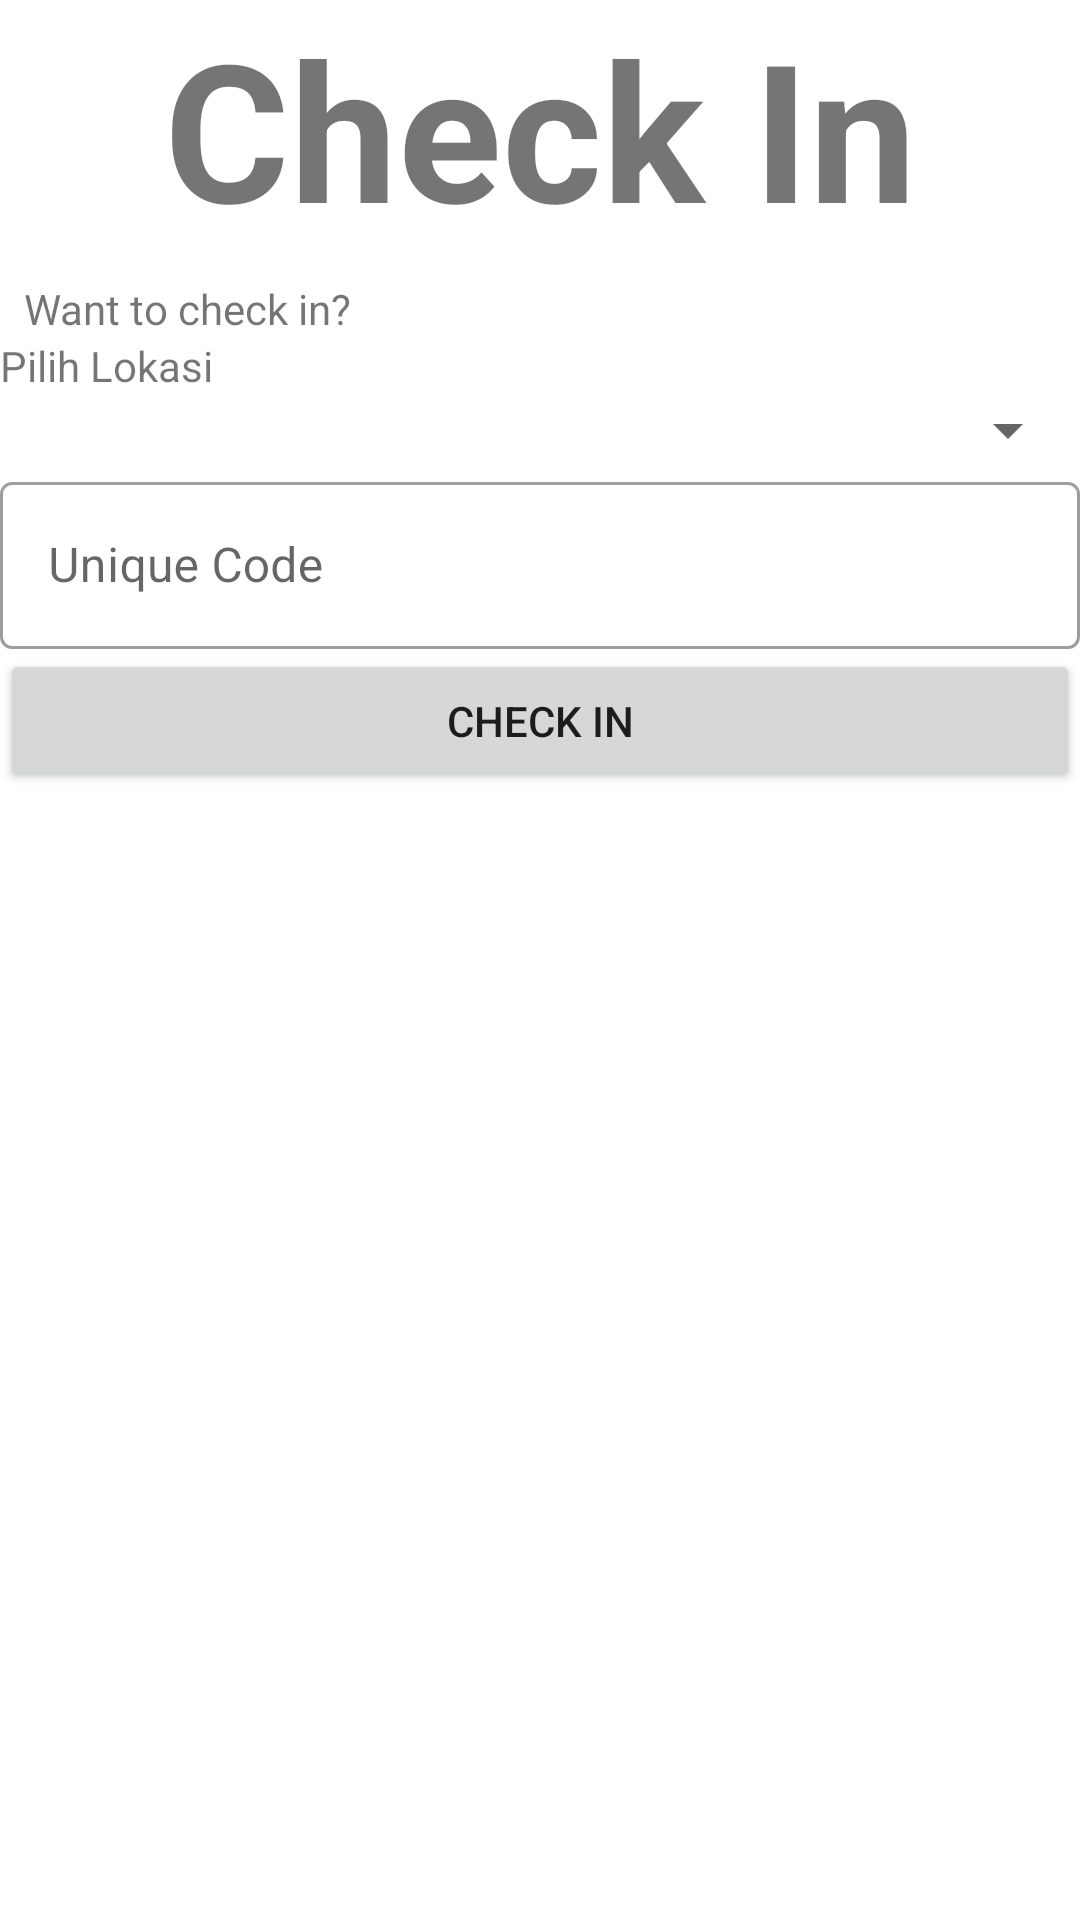

Here is an Android app screen rendered from its layout file. Give the layout XML and the strings, colors and styles it references.
<!-- AndroidManifest.xml: application theme Theme.ProtectCare23 -->
<!-- res/layout/fragment_in.xml -->
<?xml version="1.0" encoding="utf-8"?>
<androidx.constraintlayout.widget.ConstraintLayout xmlns:android="http://schemas.android.com/apk/res/android"
    xmlns:tools="http://schemas.android.com/tools"
    android:layout_width="match_parent"
    android:layout_height="match_parent"
    xmlns:app="http://schemas.android.com/apk/res-auto"
    tools:context=".ui.checkin.FragmentIn">


    <TextView
        android:id="@+id/text_checkin"
        android:layout_width="match_parent"
        android:layout_height="wrap_content"
        android:text="Check In"
        android:textAlignment="center"
        android:textSize="64sp"
        app:layout_constraintEnd_toEndOf="parent"
        app:layout_constraintStart_toStartOf="parent"
        app:layout_constraintTop_toTopOf="parent"
        android:textStyle="bold" />

    <TextView
        android:id="@+id/txt"
        android:layout_width="match_parent"
        android:layout_height="wrap_content"
        android:text="Want to check in?"
        android:layout_margin="8dp"
        app:layout_constraintEnd_toEndOf="parent"
        app:layout_constraintStart_toStartOf="parent"
        app:layout_constraintTop_toBottomOf="@id/text_checkin" />

    <TextView
        android:id="@+id/text1"
        android:layout_width="match_parent"
        android:layout_height="wrap_content"
        android:text="Pilih Lokasi"
        app:layout_constraintEnd_toEndOf="parent"
        app:layout_constraintStart_toStartOf="parent"
        app:layout_constraintTop_toBottomOf="@+id/txt" />

    <Spinner
        android:id="@+id/spiner_location"
        android:layout_width="match_parent"
        android:layout_height="wrap_content"
        app:layout_constraintEnd_toEndOf="parent"
        app:layout_constraintStart_toStartOf="parent"
        app:layout_constraintTop_toBottomOf="@id/text1" />

    <com.google.android.material.textfield.TextInputLayout
        android:id="@+id/unique_code"
        style="@style/Widget.MaterialComponents.TextInputLayout.OutlinedBox"
        android:layout_width="match_parent"
        android:layout_height="wrap_content"
        android:hint="Unique Code"
        app:layout_constraintEnd_toEndOf="parent"
        app:layout_constraintStart_toStartOf="parent"
        app:layout_constraintTop_toBottomOf="@id/spiner_location">

        <com.google.android.material.textfield.TextInputEditText
            android:layout_width="match_parent"
            android:layout_height="wrap_content" />

    </com.google.android.material.textfield.TextInputLayout>

    <Button
        android:id="@+id/btn_checkin"
        android:layout_width="match_parent"
        android:layout_height="wrap_content"
        android:text="Check in"
        app:layout_constraintEnd_toEndOf="parent"
        app:layout_constraintStart_toStartOf="parent"
        app:layout_constraintTop_toBottomOf="@+id/unique_code" />


</androidx.constraintlayout.widget.ConstraintLayout>
<!-- resources referenced by this layout -->
<resources>
  <style name="Theme.ProtectCare23" parent="Theme.MaterialComponents.DayNight.DarkActionBar">
          
          <item name="colorPrimary">@color/purple_500</item>
          <item name="colorPrimaryVariant">@color/purple_700</item>
          <item name="colorOnPrimary">@color/white</item>
          
          <item name="colorSecondary">@color/teal_200</item>
          <item name="colorSecondaryVariant">@color/teal_700</item>
          <item name="colorOnSecondary">@color/black</item>
          
          <item name="android:statusBarColor" tools:targetApi="l">?attr/colorPrimaryVariant</item>
          
      </style>
  <color name="purple_500">#FF6200EE</color>
  <color name="purple_700">#FF3700B3</color>
  <color name="white">#FFFFFFFF</color>
  <color name="teal_200">#FF03DAC5</color>
  <color name="teal_700">#FF018786</color>
  <color name="black">#FF000000</color>
</resources>
